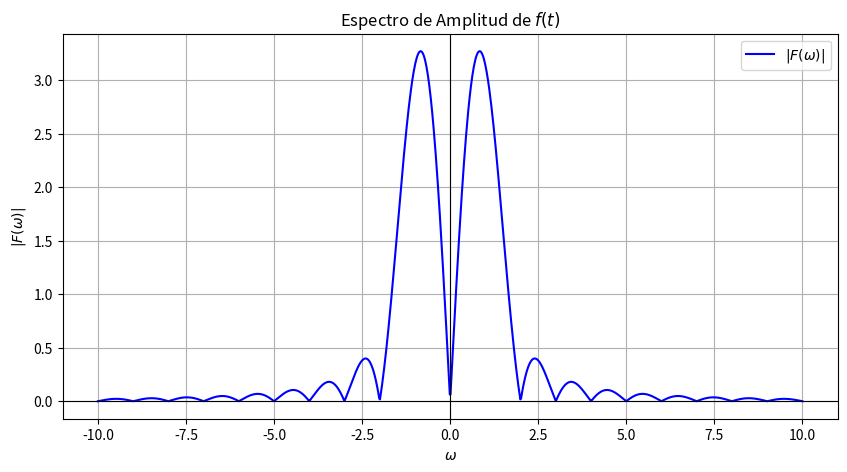

The matplotlib source for this figure:
import numpy as np
import matplotlib.pyplot as plt

omega = np.linspace(-10, 10, 1000)

omega[np.isclose(omega, 1.0)] = np.nan
omega[np.isclose(omega, -1.0)] = np.nan

numerador = 2 * np.abs(np.sin(np.pi * omega))
denominador = np.abs(1 - omega**2)
F_mag = numerador / denominador

plt.figure(figsize=(10, 5))
plt.plot(omega, F_mag, label=r'$|F(\omega)|$', color='blue')
plt.title('Espectro de Amplitud de $f(t)$')
plt.xlabel(r'$\omega$')
plt.ylabel(r'$|F(\omega)|$')
plt.grid(True)
plt.axhline(0, color='black', linewidth=0.8)
plt.axvline(0, color='black', linewidth=0.8)
plt.legend()
plt.show()
